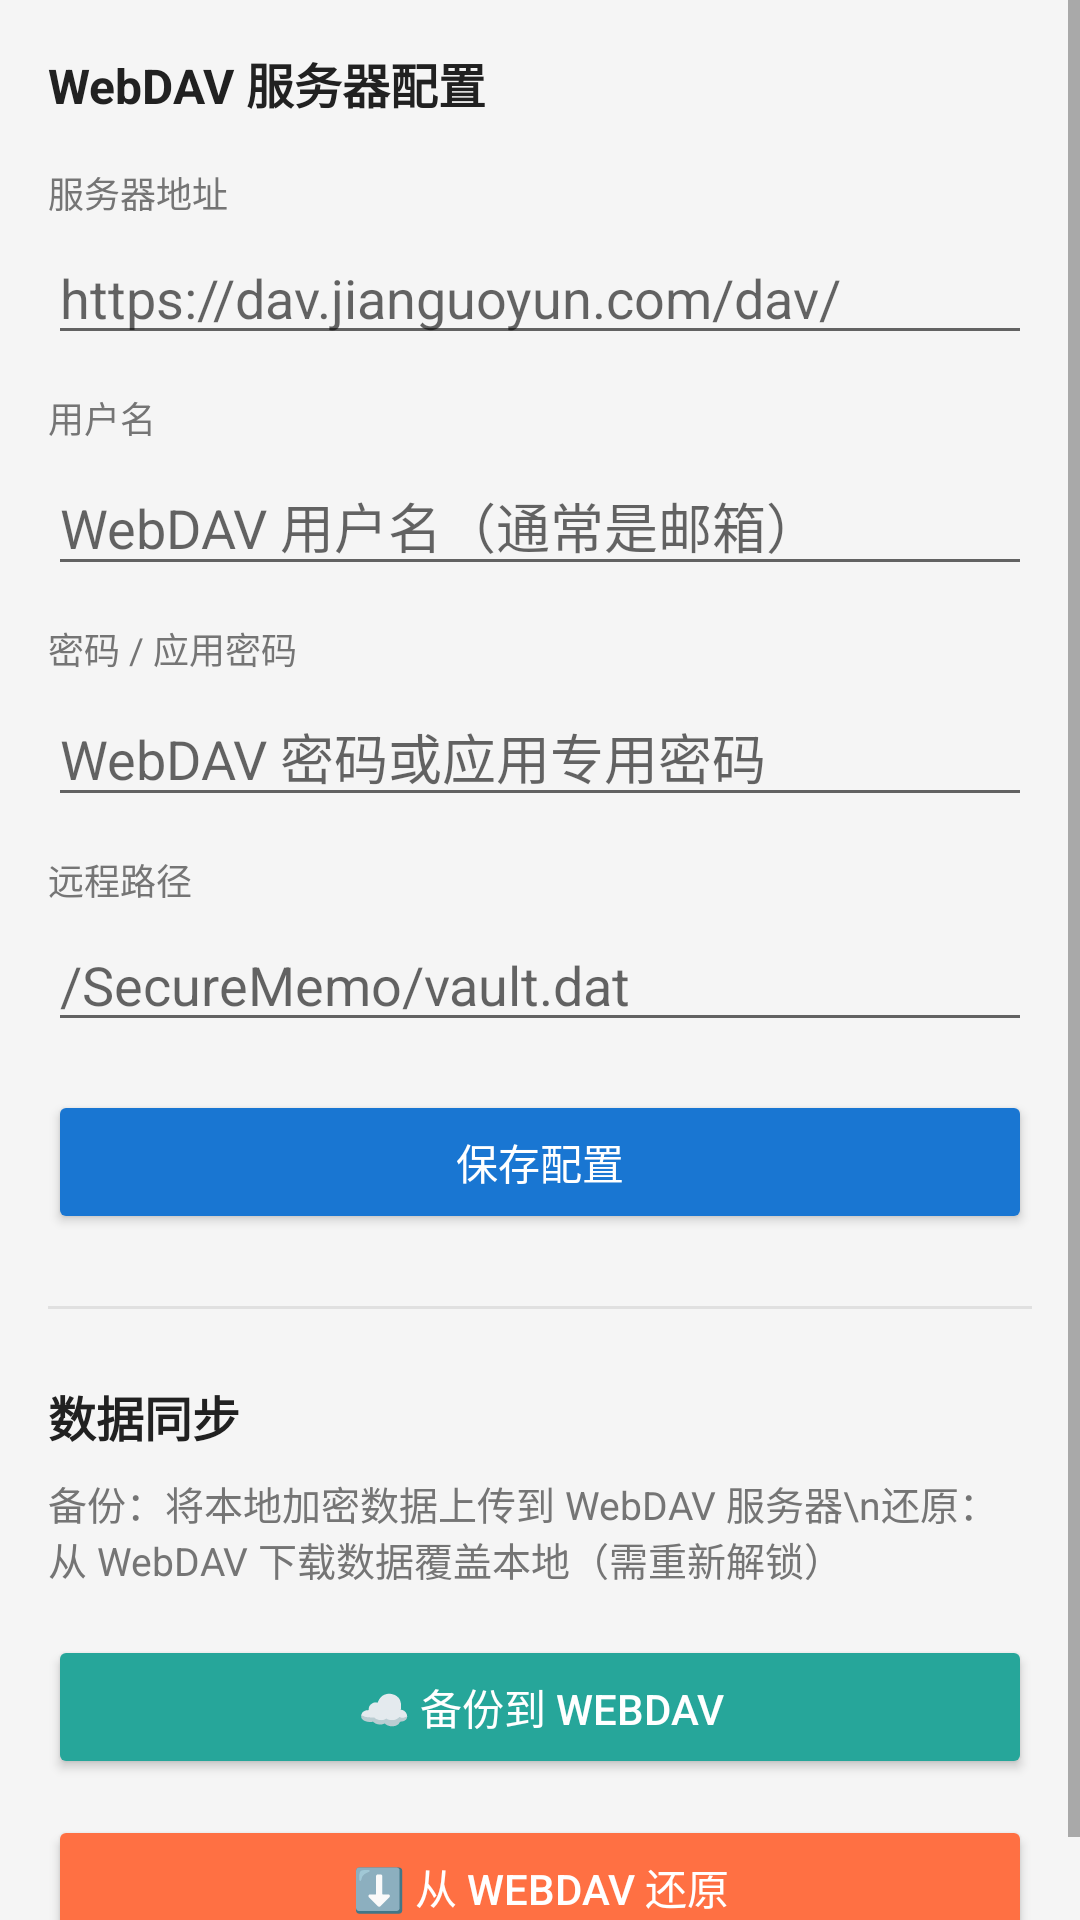

Write the Android layout XML for this screen, with the resource values it uses.
<!-- AndroidManifest.xml: application theme Theme.SecureMemo -->
<!-- res/layout/activity_settings.xml -->
<?xml version="1.0" encoding="utf-8"?>
<ScrollView xmlns:android="http://schemas.android.com/apk/res/android"
    android:layout_width="match_parent"
    android:layout_height="match_parent"
    android:background="@color/background">

    <LinearLayout
        android:layout_width="match_parent"
        android:layout_height="wrap_content"
        android:orientation="vertical"
        android:padding="16dp">

        <TextView android:layout_width="wrap_content" android:layout_height="wrap_content"
            android:text="WebDAV 服务器配置"
            android:textSize="16sp" android:textStyle="bold"
            android:textColor="@color/text_primary"
            android:layout_marginBottom="16dp"/>

        <TextView android:layout_width="wrap_content" android:layout_height="wrap_content"
            android:text="服务器地址" android:textColor="@color/text_secondary" android:textSize="12sp"
            android:layout_marginBottom="4dp"/>
        <EditText android:id="@+id/etServer" android:layout_width="match_parent"
            android:layout_height="wrap_content"
            android:hint="https://dav.jianguoyun.com/dav/"
            android:inputType="textUri" android:layout_marginBottom="12dp"/>

        <TextView android:layout_width="wrap_content" android:layout_height="wrap_content"
            android:text="用户名" android:textColor="@color/text_secondary" android:textSize="12sp"
            android:layout_marginBottom="4dp"/>
        <EditText android:id="@+id/etUsername" android:layout_width="match_parent"
            android:layout_height="wrap_content"
            android:hint="WebDAV 用户名（通常是邮箱）"
            android:inputType="textEmailAddress" android:layout_marginBottom="12dp"/>

        <TextView android:layout_width="wrap_content" android:layout_height="wrap_content"
            android:text="密码 / 应用密码" android:textColor="@color/text_secondary" android:textSize="12sp"
            android:layout_marginBottom="4dp"/>
        <EditText android:id="@+id/etPassword" android:layout_width="match_parent"
            android:layout_height="wrap_content"
            android:hint="WebDAV 密码或应用专用密码"
            android:inputType="textPassword" android:layout_marginBottom="12dp"/>

        <TextView android:layout_width="wrap_content" android:layout_height="wrap_content"
            android:text="远程路径" android:textColor="@color/text_secondary" android:textSize="12sp"
            android:layout_marginBottom="4dp"/>
        <EditText android:id="@+id/etRemotePath" android:layout_width="match_parent"
            android:layout_height="wrap_content"
            android:hint="/SecureMemo/vault.dat"
            android:inputType="text" android:layout_marginBottom="16dp"/>

        <Button android:id="@+id/btnSaveConfig"
            android:layout_width="match_parent" android:layout_height="48dp"
            android:text="保存配置"
            android:backgroundTint="@color/primary"
            android:textColor="@android:color/white"
            android:layout_marginBottom="24dp"/>

        <View android:layout_width="match_parent" android:layout_height="1dp"
            android:background="@color/divider" android:layout_marginBottom="24dp"/>

        <TextView android:layout_width="wrap_content" android:layout_height="wrap_content"
            android:text="数据同步"
            android:textSize="16sp" android:textStyle="bold"
            android:textColor="@color/text_primary"
            android:layout_marginBottom="8dp"/>

        <TextView android:layout_width="wrap_content" android:layout_height="wrap_content"
            android:text="备份：将本地加密数据上传到 WebDAV 服务器\n还原：从 WebDAV 下载数据覆盖本地（需重新解锁）"
            android:textSize="13sp" android:textColor="@color/text_secondary"
            android:layout_marginBottom="16dp"/>

        <Button android:id="@+id/btnBackup"
            android:layout_width="match_parent" android:layout_height="48dp"
            android:text="☁️ 备份到 WebDAV"
            android:backgroundTint="@color/accent"
            android:textColor="@android:color/white"
            android:layout_marginBottom="12dp"/>

        <Button android:id="@+id/btnRestore"
            android:layout_width="match_parent" android:layout_height="48dp"
            android:text="⬇️ 从 WebDAV 还原"
            android:backgroundTint="@color/warning"
            android:textColor="@android:color/white"/>

    </LinearLayout>
</ScrollView>
<!-- resources referenced by this layout -->
<resources>
  <color name="accent">#26A69A</color>
  <color name="background">#F5F5F5</color>
  <color name="divider">#E0E0E0</color>
  <color name="primary">#1976D2</color>
  <color name="text_primary">#212121</color>
  <color name="text_secondary">#757575</color>
  <color name="warning">#FF7043</color>
  <style name="Theme.SecureMemo" parent="Theme.MaterialComponents.Light.DarkActionBar">
          <item name="colorPrimary">@color/primary</item>
          <item name="colorPrimaryDark">@color/primary_dark</item>
          <item name="colorAccent">@color/accent</item>
          <item name="android:windowBackground">@color/background</item>
          
          <item name="android:windowLayoutInDisplayCutoutMode">shortEdges</item>
      </style>
  <color name="primary_dark">#1565C0</color>
</resources>
